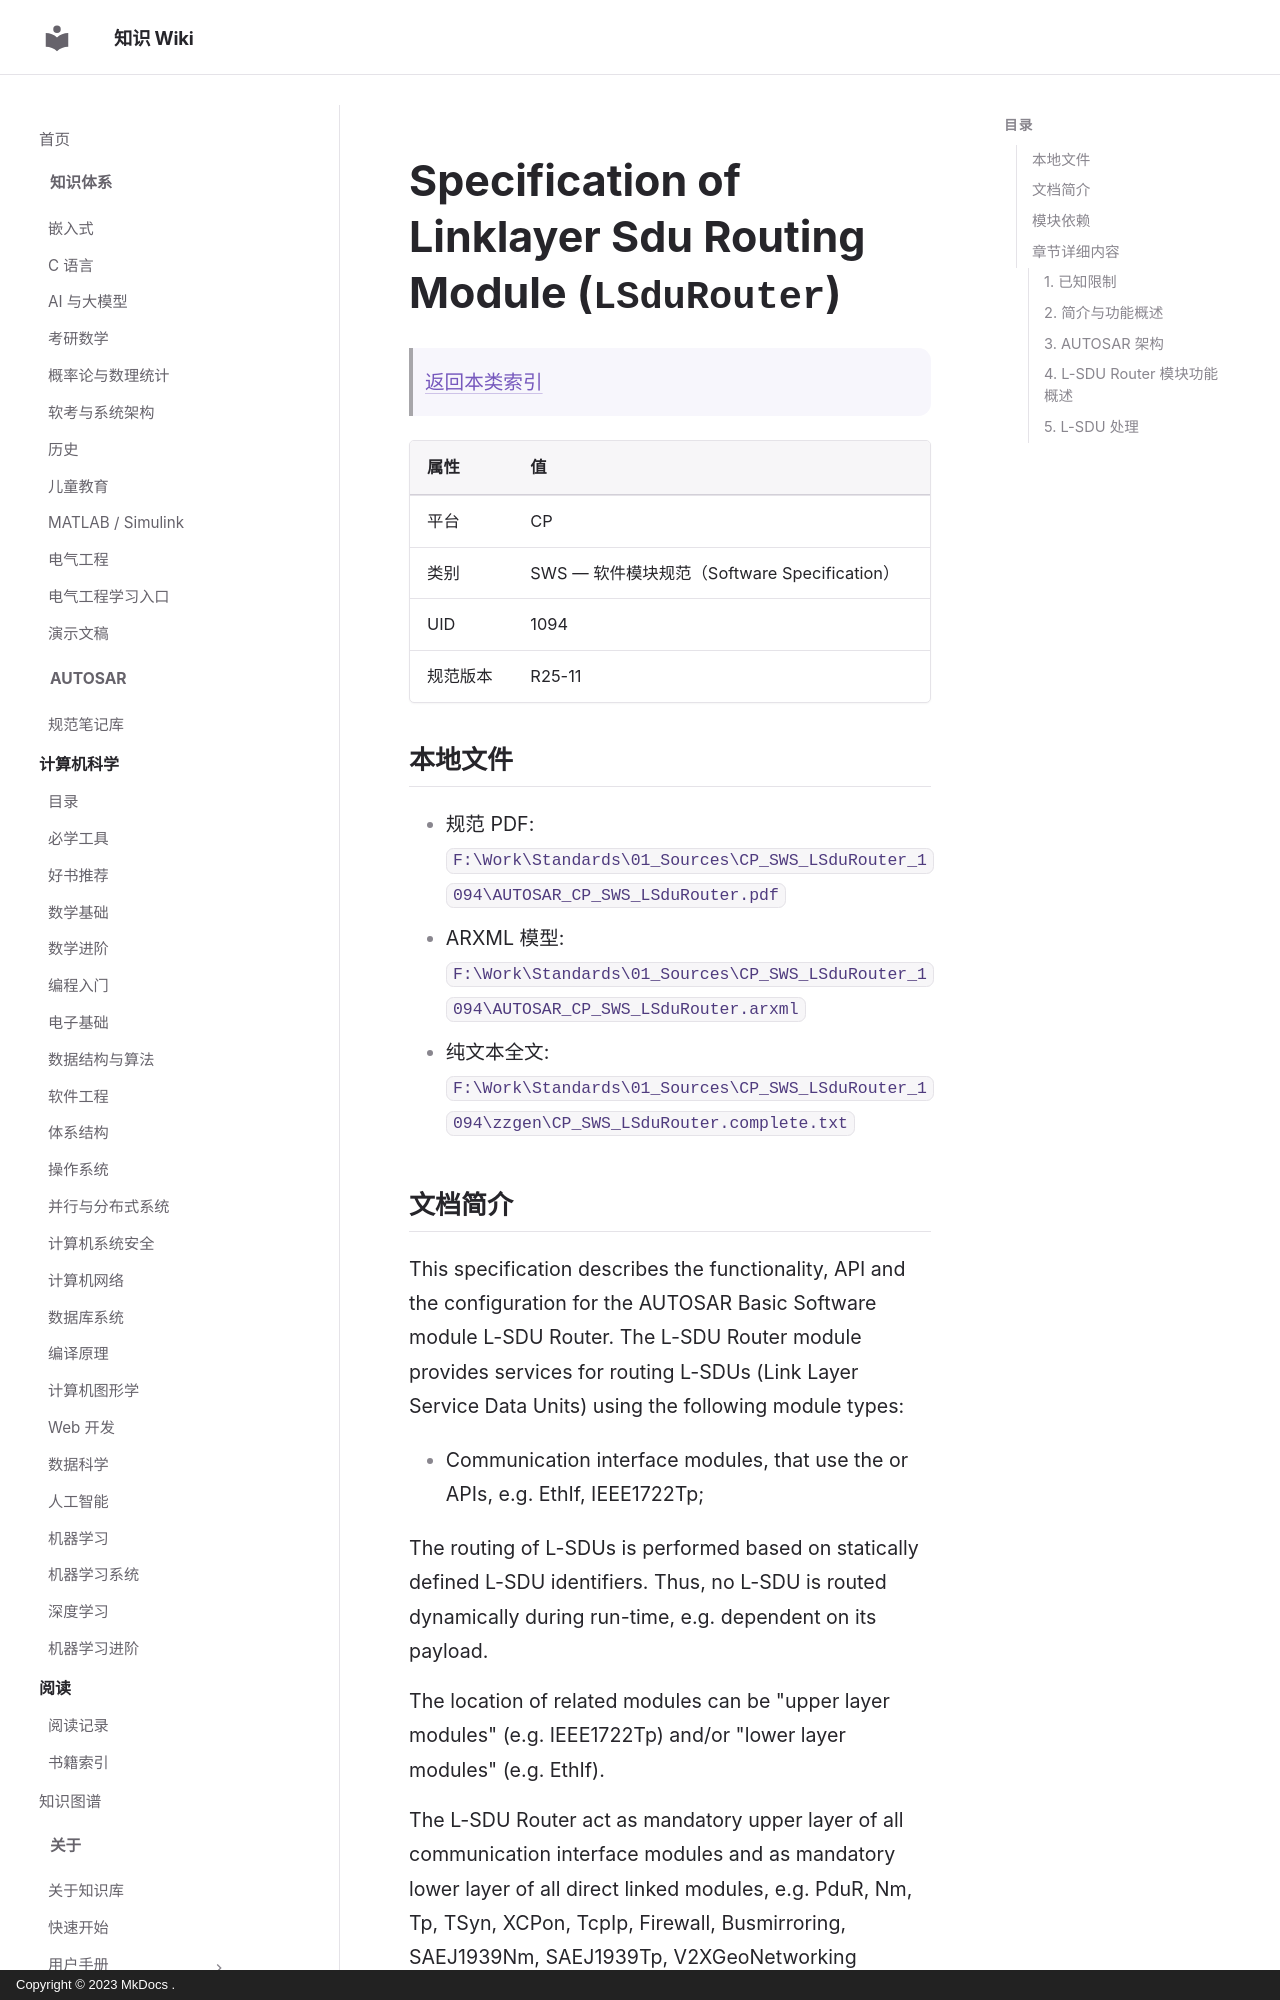

repository: ilikui/wiki · page: types/autosar/specs/CP/SWS/LSduRouter/index.html · generator: mkdocs · copyright: Copyright © 2023 MkDocs .

# Specification of Linklayer Sdu Routing Module (`LSduRouter`)

> [返回本类索引](index.md)

| 属性 | 值 |
|---|---|
| 平台 | CP |
| 类别 | SWS — 软件模块规范（Software Specification） |
| UID | 1094 |
| 规范版本 | R25-11 |

## 本地文件

- 规范 PDF: `F:\Work\Standards\01_Sources\CP_SWS_LSduRouter_1094\AUTOSAR_CP_SWS_LSduRouter.pdf`
- ARXML 模型: `F:\Work\Standards\01_Sources\CP_SWS_LSduRouter_1094\AUTOSAR_CP_SWS_LSduRouter.arxml`
- 纯文本全文: `F:\Work\Standards\01_Sources\CP_SWS_LSduRouter_1094\zzgen\CP_SWS_LSduRouter.complete.txt`

## 文档简介

This specification describes the functionality, API and the configuration for the AUTOSAR Basic Software module L-SDU Router. The L-SDU Router module provides services for routing L-SDUs (Link Layer Service Data Units) using the following module types:

* Communication interface modules, that use the <Provider:Up> or <Provider:Lo> APIs, e.g. EthIf, IEEE1722Tp;

The routing of L-SDUs is performed based on statically defined L-SDU identifiers. Thus, no L-SDU is routed dynamically during run-time, e.g. dependent on its payload.

The location of related modules can be "upper layer modules" (e.g. IEEE1722Tp) and/or "lower layer modules" (e.g. EthIf).

The L-SDU Router act as mandatory upper layer of all communication interface modules and as mandatory lower layer of all direct linked modules, e.g. PduR, <Bus>Nm, <Bus>Tp, <Bus>TSyn, XCPon<Bus>, TcpIp, Firewall, Busmirroring, SAEJ1939Nm, SAEJ1939Tp, V2XGeoNetworking module.

The L-SDU Router and PDU Router share similar functionality and therefore the configuration and implementation could result in one module.

The L-SDU Router can be easily configured to support other upper and lower layer modules. This approach also allows to integrate Complex Device Drivers (CDDs) as upper or lower layer modules of the L-SDU Router.
